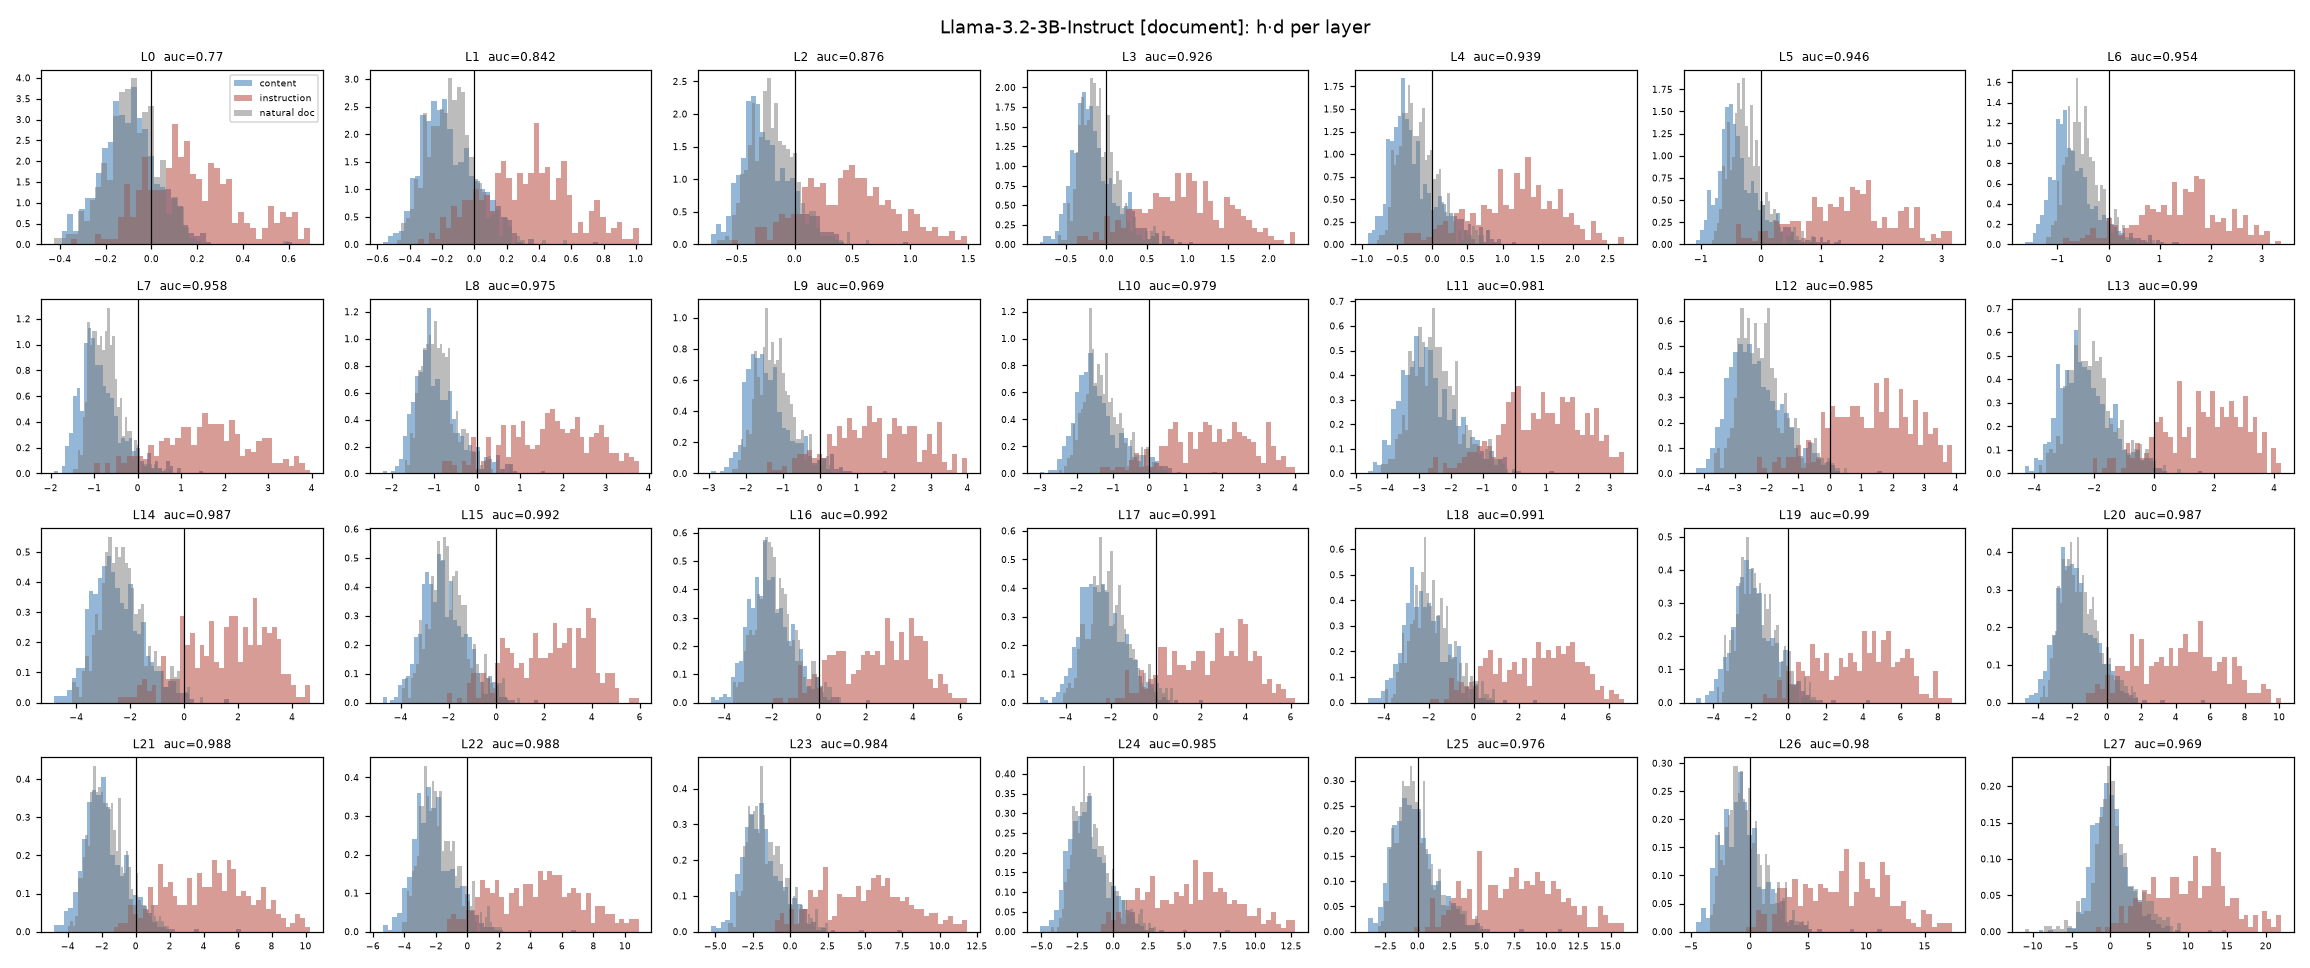

The data file committed next to this chart (first rows):
layer, mu_instr_proj, mu_non_proj, sep_over_std, frac_non_pos, frac_instr_pos, heldout_auc, natural_frac_pos, natural_frac_above_mid, natural_median_proj, cos_prev, max_abs_proj_token
0, 0.187, -0.094, 1.371, 0.217, 0.798, 0.77, 0.228, 0.125, -0.08, , ' this'
1, 0.325, -0.151, 1.537, 0.198, 0.86, 0.842, 0.159, 0.071, -0.142, 0.753, ' this'
2, 0.477, -0.237, 1.61, 0.152, 0.887, 0.876, 0.167, 0.071, -0.204, 0.806, ' rain'
3, 0.95, -0.138, 1.686, 0.268, 0.959, 0.926, 0.307, 0.04, -0.12, 0.751, ' review'
4, 1.166, -0.248, 1.734, 0.217, 0.955, 0.939, 0.236, 0.044, -0.225, 0.807, '##'
5, 1.437, -0.336, 1.758, 0.178, 0.955, 0.946, 0.175, 0.021, -0.287, 0.75, ' review'
6, 1.391, -0.666, 1.784, 0.095, 0.928, 0.954, 0.09, 0.021, -0.548, 0.807, ' July'
7, 1.583, -0.845, 1.788, 0.073, 0.914, 0.958, 0.04, 0.013, -0.752, 0.77, '.'
8, 1.699, -0.907, 1.814, 0.082, 0.925, 0.975, 0.046, 0.013, -0.936, 0.858, '.'
9, 1.487, -1.352, 1.791, 0.045, 0.877, 0.969, 0.025, 0.023, -1.279, 0.829, '.'
10, 1.651, -1.396, 1.821, 0.05, 0.901, 0.979, 0.025, 0.019, -1.36, 0.866, 'meric'
11, 0.857, -2.647, 1.793, 0.005, 0.736, 0.981, 0.002, 0.05, -2.549, 0.884, '.'
12, 1.3, -2.321, 1.807, 0.008, 0.825, 0.985, 0.01, 0.05, -2.234, 0.92, ' retention'
13, 1.577, -2.279, 1.835, 0.01, 0.86, 0.99, 0.01, 0.042, -2.16, 0.906, ' rain'
14, 1.589, -2.487, 1.824, 0.008, 0.839, 0.987, 0.013, 0.044, -2.336, 0.939, ' rain'
15, 2.222, -2.193, 1.835, 0.015, 0.901, 0.992, 0.031, 0.031, -2.072, 0.954, ' review'
16, 2.512, -2.049, 1.842, 0.023, 0.914, 0.992, 0.033, 0.023, -1.941, 0.971, ' rain'
17, 2.355, -2.358, 1.831, 0.013, 0.897, 0.991, 0.033, 0.033, -2.125, 0.978, ' heavy'
18, 2.682, -2.145, 1.832, 0.025, 0.911, 0.991, 0.048, 0.027, -1.951, 0.978, ' July'
19, 3.764, -1.846, 1.824, 0.062, 0.949, 0.99, 0.077, 0.015, -1.768, 0.968, ' rain'
20, 4.157, -1.77, 1.806, 0.087, 0.955, 0.987, 0.102, 0.019, -1.687, 0.979, ' rain'
21, 4.312, -1.835, 1.807, 0.088, 0.959, 0.988, 0.106, 0.019, -1.734, 0.984, ' rain'
22, 4.431, -2.134, 1.799, 0.065, 0.945, 0.988, 0.086, 0.027, -1.989, 0.98, ' rain'
23, 5.019, -1.84, 1.794, 0.113, 0.959, 0.984, 0.121, 0.023, -1.817, 0.98, ' rain'
24, 5.521, -1.668, 1.794, 0.132, 0.969, 0.985, 0.146, 0.021, -1.633, 0.979, ' rain'
25, 7.692, -0.2, 1.77, 0.39, 0.997, 0.976, 0.415, 0.015, -0.301, 0.969, ' the'
26, 8.099, -0.602, 1.78, 0.31, 0.997, 0.98, 0.365, 0.027, -0.579, 0.962, ' the'
27, 10.23, 0.029, 1.727, 0.457, 0.993, 0.969, 0.53, 0.069, 0.177, 0.755, ' '
